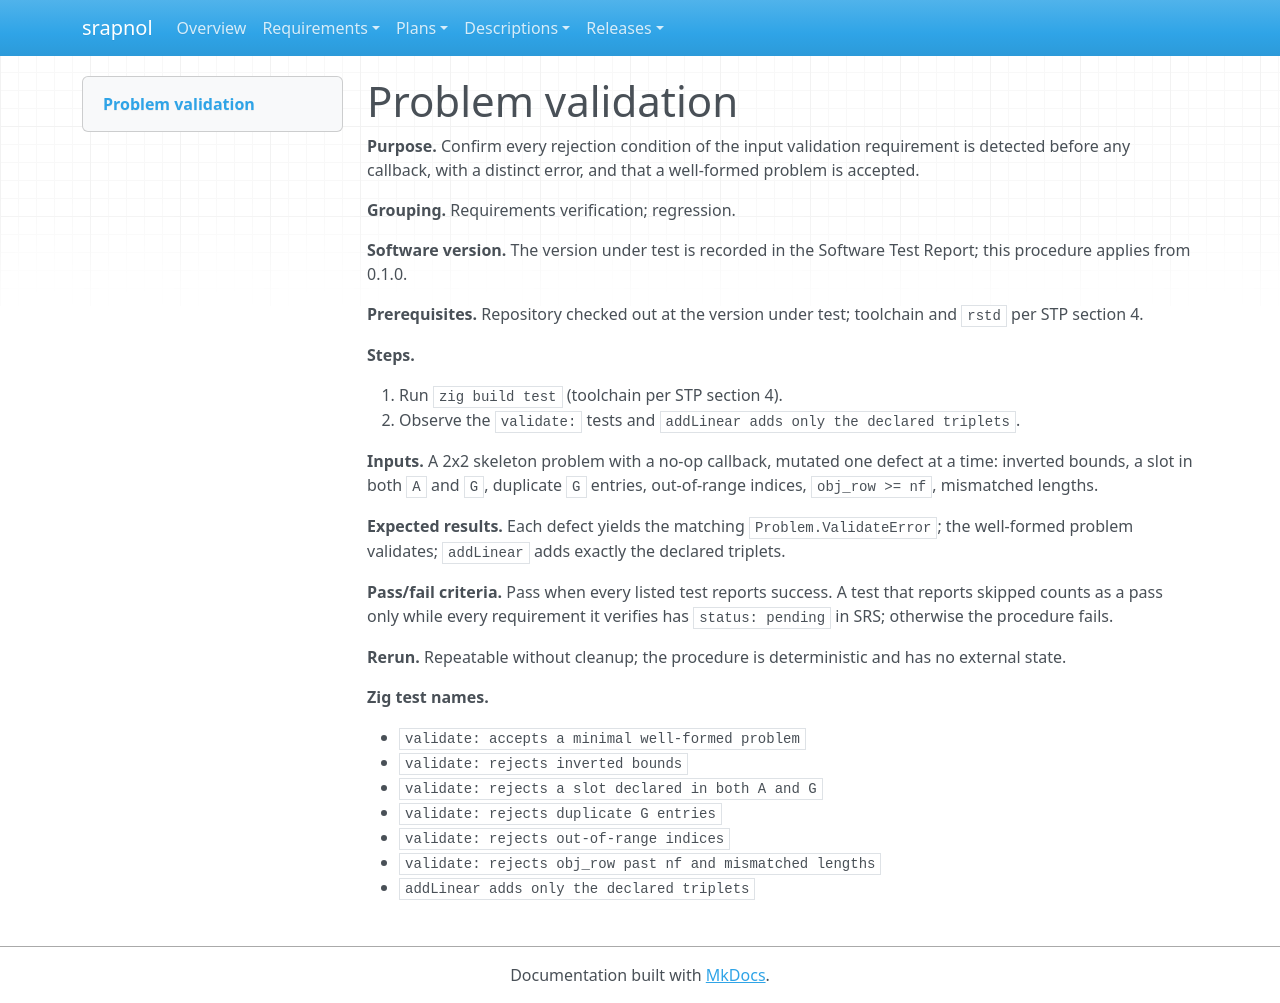

repository: emanspeaks/srapnol · page: tst/TST-001/index.html · generator: mkdocs

---
active: true
category: procedure
derived: false
level: 2.1
links:
- SRS-005: nbM_jonR1IS6Hf9tm9HsT4gI6qw0f7IK3Z4bFiKf35E=
- SRS-009: 04OiVO7a5crvnRpfckK9BPca9GXtoMHZPowh8GFxq44=
- SRS-068: ew5qpqV3Y4YHWYDhyNF_sPZbSWCvDoCn33U9ws3iUxI=
- SRS-089: MJJfwMLbmO2L-5T5Nb2UNU3hJfOaBtSYtDBJ6FsWysM=
normative: true
ref: ''
reviewed: _IpYX-9lxHMzZvk8fdZzREpz578ys4p145tCzTIEcSE=
status: done
verification-method: Test
---

# Problem validation

**Purpose.** Confirm every rejection condition of the input validation requirement is detected before any callback, with a distinct error, and that a well-formed problem is accepted.

**Grouping.** Requirements verification; regression.

**Software version.** The version under test is recorded in the Software Test Report; this procedure applies from 0.1.0.

**Prerequisites.** Repository checked out at the version under test; toolchain and `rstd` per STP section 4.

**Steps.**

1. Run `zig build test` (toolchain per STP section 4).
2. Observe the `validate:` tests and `addLinear adds only the declared triplets`.

**Inputs.** A 2x2 skeleton problem with a no-op callback, mutated one defect at a time: inverted bounds, a slot in both `A` and `G`, duplicate `G` entries, out-of-range indices, `obj_row >= nf`, mismatched lengths.

**Expected results.** Each defect yields the matching `Problem.ValidateError`; the well-formed problem validates; `addLinear` adds exactly the declared triplets.

**Pass/fail criteria.** Pass when every listed test reports success. A test that reports skipped counts as a pass only while every requirement it verifies has `status: pending` in SRS; otherwise the procedure fails.

**Rerun.** Repeatable without cleanup; the procedure is deterministic and has no external state.

**Zig test names.**

- `validate: accepts a minimal well-formed problem`
- `validate: rejects inverted bounds`
- `validate: rejects a slot declared in both A and G`
- `validate: rejects duplicate G entries`
- `validate: rejects out-of-range indices`
- `validate: rejects obj_row past nf and mismatched lengths`
- `addLinear adds only the declared triplets`
